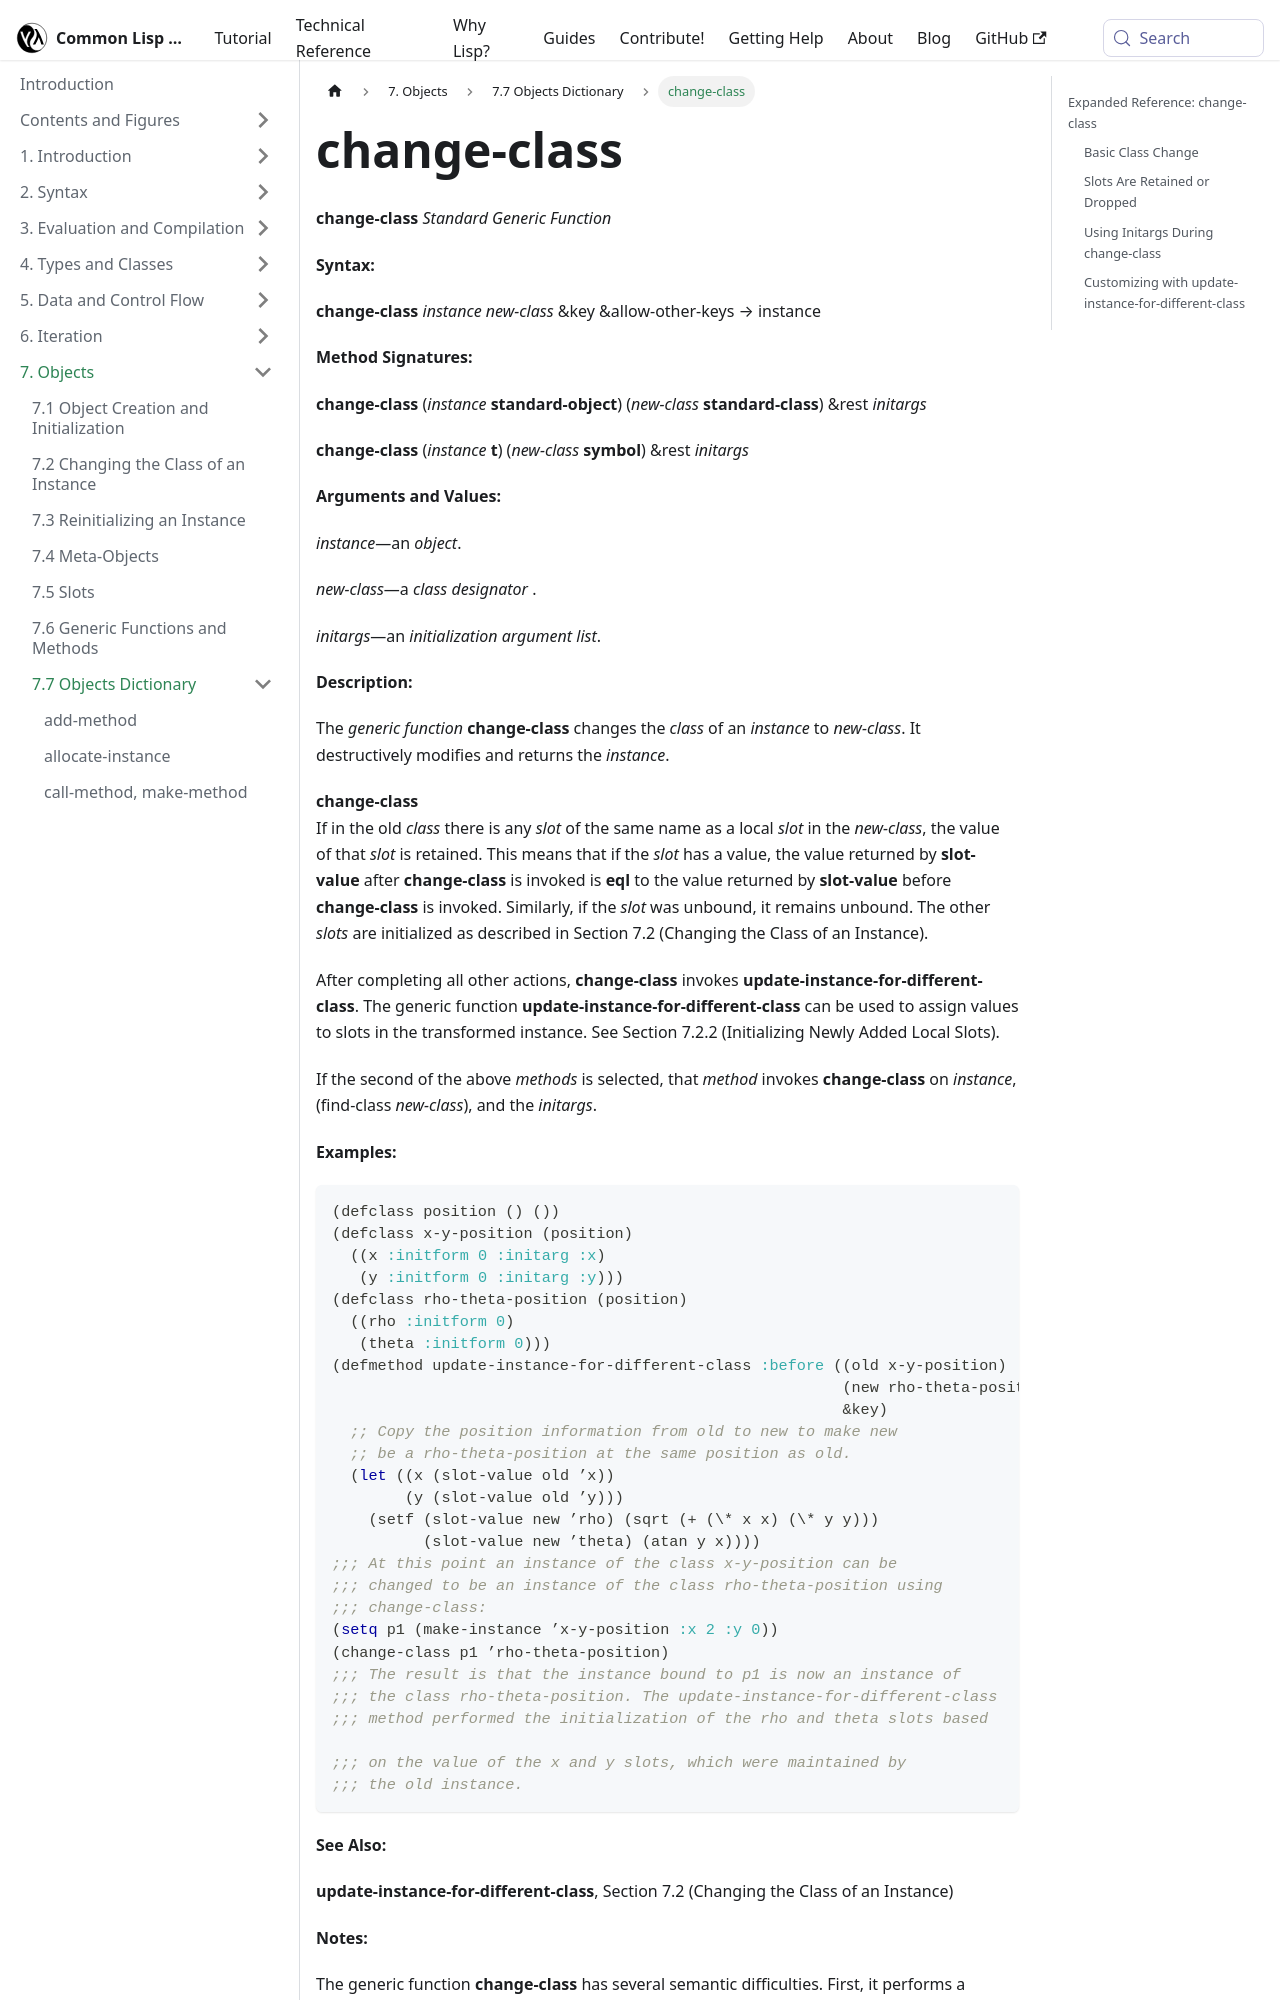

repository: lisp-docs/cl-language-reference · page: chap-7/h-h-dictionary/change-class_standard-generic-function.html · generator: docusaurus

---
title: "change-class"
---

# change-class

import ChangeClassStandardGenericFunction from './_change-class_standard-generic-function.md';

<ChangeClassStandardGenericFunction />

## Expanded Reference: change-class

### Basic Class Change

`change-class` destructively changes the class of an instance. Slots that exist in both the old and new class retain their values. Slots only in the new class are initialized according to their initforms or remain unbound.

```lisp
(defclass employee ()
  ((name :initarg :name :accessor person-name)
   (company :initarg :company :accessor employee-company)))

(defclass retiree ()
  ((name :initarg :name :accessor person-name)
   (pension :initarg :pension :accessor retiree-pension :initform 0)))

(let ((e (make-instance 'employee :name "Alice" :company "Acme")))
  (change-class e 'retiree)
  (list (person-name e)
        (class-name (class-of e))
        (retiree-pension e)))
=> ("Alice" RETIREE 0)
```
